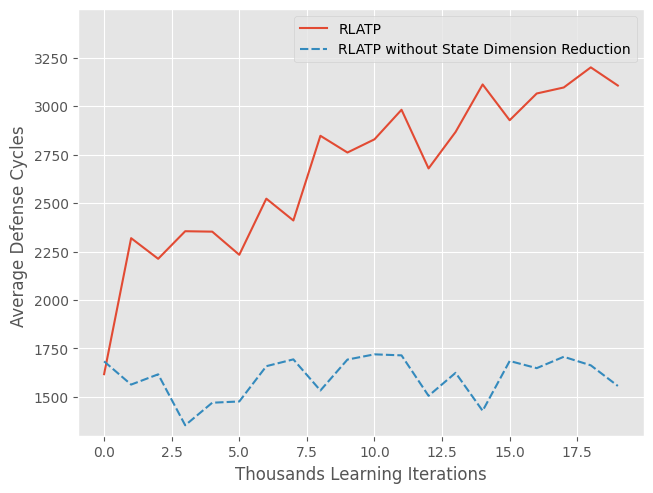

Python code for this plot: (Note: this script raises an exception after producing the figure.)
import pandas as pd
import matplotlib.pyplot as plt
import seaborn as sns
import numpy as np
plt.style.use('ggplot')
import matplotlib
matplotlib.rcParams['font.sans-serif'] = ['SimHei']
matplotlib.rcParams['axes.unicode_minus']=False

index = np.arange(20)
data_1=np.array([1617.5757575757575, 2319.1944444444443, 2212.813953488372, 2355.025641025641, 2352.813953488372, 2233.3888888888887, 2523.025641025641, 2410.4827586206898, 2847.4166666666665, 2761.0588235294117, 2829.1481481481483, 2981.5882352941176, 2679.0, 2867.2916666666665, 3112.21875, 2927.655172413793, 3065.56, 3096.6, 3200.40625, 3106.6470588235293])
data_2=np.array([1683.6029411764705, 1563.8529411764705, 1616.7611940298507, 1353.8684210526317, 1470.264705882353, 1476.7307692307693, 1658.774647887324, 1693.8823529411766, 1533.3030303030303, 1692.8648648648648, 1719.8333333333333, 1714.5714285714287, 1505.835616438356, 1624.5, 1428.4788732394366, 1685.527027027027, 1648.623188405797, 1707.2835820895523, 1663.144927536232, 1556.7808219178082])

data=np.concatenate((data_1.reshape(20,1),data_2.reshape(20,1)),axis=1)

wide_df = pd.DataFrame(data, index, ["RLATP", "RLATP without State Dimension Reduction"])
ax = sns.lineplot(data=wide_df)
ax.set(xlabel='Thousands Learning Iterations', ylabel='Average Defense Cycles ') 
plt.ylim(1300,3499)
plt.subplots_adjust(left=0.11, right=0.993, top=0.983, bottom=0.095)
plt.savefig('./figures/defense_cycle_graph3.pdf') 
plt.show()


index = np.arange(20)
data_1=np.array([66, 52, 43, 39, 43, 36, 39, 49, 36, 34, 27, 34, 23, 24, 32, 29, 25, 23, 28, 24])
data_2=np.array([68, 68, 67, 76, 68, 78, 71, 68, 66, 74, 66, 70, 73, 70, 71, 74, 69, 67, 69, 73])
data_1=1.0-data_1/100.0
data_2=1.0-data_2/100.0

data=np.concatenate((data_1.reshape(20,1),data_2.reshape(20,1)),axis=1)

wide_df = pd.DataFrame(data, index, ["RLATP", "RLATP without State Dimension Reduction"])
ax = sns.lineplot(data=wide_df)
ax.set(xlabel='Thousands Learning Iterations', ylabel='Defender Success Rate ') 
plt.ylim(0.2,0.89)
plt.subplots_adjust(left=0.088, right=0.993, top=0.983, bottom=0.095)
plt.savefig('./figures/defense_rate_graph3.pdf') 
plt.show()

index = np.arange(20)
data_1=np.array([1617.5757575757575, 2319.1944444444443, 2212.813953488372, 2355.025641025641, 2352.813953488372, 2233.3888888888887, 2523.025641025641, 2410.4827586206898, 2847.4166666666665, 2761.0588235294117, 2829.1481481481483, 2981.5882352941176, 2679.0, 2867.2916666666665, 3112.21875, 2927.655172413793, 3065.56, 3096.6, 3200.40625, 3106.6470588235293])
data_3=np.array([1609.1216216216217, 1587.3108108108108, 1637.6486486486488, 1713.7464788732395, 1489.514705882353, 1628.0285714285715, 1845.1285714285714, 1667.27868852459, 1629.7714285714285, 1846.9714285714285, 1678.3731343283582, 1685.1285714285714, 1648.162162162162, 1622.0704225352113, 1713.2432432432433, 1713.311475409836, 1745.1351351351352, 1881.4202898550725, 1827.969696969697, 1965.7820512820513])
data_4=np.array([1595.9130434782608, 1835.0, 2066.491525423729, 2090.135593220339, 1853.9473684210527, 2087.705882352941, 2131.843137254902, 2352.3387096774195, 2163.6363636363635, 2128.423728813559, 2111.021739130435, 2325.1296296296296, 2146.0158730158732, 1756.7592592592594, 2001.6451612903227, 1843.5357142857142, 1661.0566037735848, 2054.6774193548385, 2485.109090909091, 1995.4716981132076])

data=np.concatenate((data_1.reshape(20,1),data_3.reshape(20,1),data_4.reshape(20,1)),axis=1)

wide_df = pd.DataFrame(data, index, ["RLATP", "RLATP without Multiple-phase Learning", "RLATP without Lazy Action Sampling"])
ax = sns.lineplot(data=wide_df)
ax.set(xlabel='Thousands Learning Iterations', ylabel='Average Defense Cycles ') 
plt.ylim(1400,3499)
plt.subplots_adjust(left=0.11, right=0.993, top=0.983, bottom=0.095)
plt.savefig('./figures/defense_cycle_more_graph3.pdf') 
plt.show()


index = np.arange(20)
data_1=np.array([66, 52, 43, 39, 43, 36, 39, 49, 36, 34, 27, 34, 23, 24, 32, 29, 25, 23, 28, 24])
data_3=np.array([67, 74, 74, 71, 68, 70, 70, 61, 70, 70, 67, 70, 74, 71, 74, 61, 74, 69, 66, 78])
data_4=np.array([69, 60, 59, 59, 57, 51, 51, 62, 55, 59, 46, 54, 63, 54, 62, 56, 53, 62, 55, 53])
data_1=1.0-data_1/100.0
data_3=1.0-data_3/100.0
data_4=1.0-data_4/100.0

data=np.concatenate((data_1.reshape(20,1),data_3.reshape(20,1),data_4.reshape(20,1)),axis=1)

wide_df = pd.DataFrame(data, index, ["RLATP", "RLATP without Multiple-phase Learning", "RLATP without Lazy Action Sampling"])
ax = sns.lineplot(data=wide_df)
ax.set(xlabel='Thousands Learning Iterations', ylabel='Defender Success Rate ') 
plt.ylim(0.2,0.89)
plt.subplots_adjust(left=0.088, right=0.993, top=0.983, bottom=0.095)
plt.savefig('./figures/defense_rate_more_graph3.pdf') 
plt.show()

